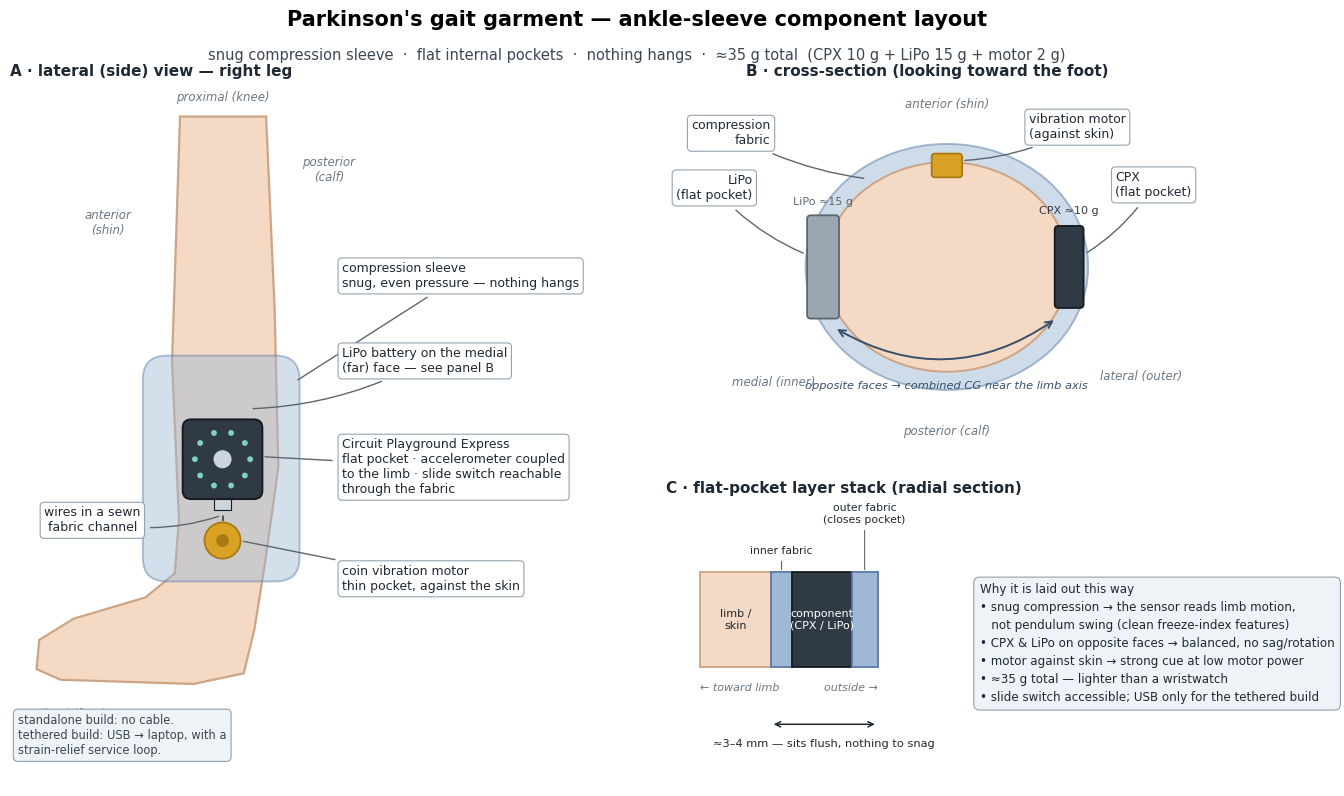

Here is the Python script that generated this plot:
"""
Ankle-sleeve component layout for the Parkinson's closed-loop gait garment
(ENGF0031 Scenario 2). Renders a labelled engineering figure — lateral view,
transverse cross-section, and the flat-pocket layer stack — to PNG + PDF.

Design rationale baked into the figure:
  * snug compression sleeve, flat internal pockets, NOTHING hangs — a swinging
    mass would inject ~1-2 Hz pendulum motion into the locomotor band and corrupt
    the accelerometer features the freeze detector relies on;
  * CPX (~10 g) and LiPo (~15 g) on OPPOSITE faces so the combined centre of mass
    stays near the limb axis (the sleeve will not rotate or sag);
  * coin motor in a thin pocket pressed against the skin → strong tactile cue at
    low power;
  * wires run inside sewn fabric channels (no free leads to snag);
  * slide switch stays reachable through the fabric so the wearer can silence it;
  * USB is only needed for the tethered (laptop) build; the standalone
    on-board build needs no cable at all.

Run:  python sleeve_layout.py                 → sleeve_layout.png, sleeve_layout.pdf
      python sleeve_layout.py --out build/sleeve --formats png
"""
from __future__ import annotations

import argparse
import math
from pathlib import Path

import matplotlib
import matplotlib.pyplot as plt
from matplotlib.axes import Axes
from matplotlib.figure import Figure
from matplotlib.patches import (
    Circle,
    Ellipse,
    FancyArrowPatch,
    FancyBboxPatch,
    Polygon,
    Rectangle,
)

matplotlib.use("Agg")  # headless backend: render straight to file, no display

# ── palette ──
C_SKIN, C_SKIN_E     = '#f4d9c4', '#cda484'
C_FABRIC, C_FABRIC_E = '#9fb8d4', '#587ba6'
C_BOARD, C_BOARD_E   = '#2f3a45', '#161b21'
C_LIPO, C_LIPO_E     = '#9aa7b1', '#5b6770'
C_MOTOR, C_MOTOR_E   = '#d9a225', '#a87a12'
C_WIRE, C_INK        = '#555555', '#1f2933'

plt.rcParams.update({'font.size': 9.5, 'font.family': 'DejaVu Sans'})

LBOX = dict(boxstyle='round,pad=0.32', fc='white', ec='#90a0ad', lw=0.8, alpha=0.96)


# ── small annotation helpers ────────────────────────────────────────────────
def lead(
    ax: Axes,
    xy: tuple[float, float],
    xytext: tuple[float, float],
    text: str,
    ha: str = 'left',
    va: str = 'center',
    fs: float = 9.0,
    rad: float = 0.0,
) -> None:
    """A boxed label with a thin leader line from ``xytext`` to a point ``xy``."""
    ax.annotate(text, xy=xy, xytext=xytext, ha=ha, va=va, fontsize=fs, color=C_INK,
                bbox=LBOX, annotation_clip=False, zorder=10,
                arrowprops=dict(arrowstyle='-', color='#5b6770', lw=1.0,
                                connectionstyle=f'arc3,rad={rad}',
                                shrinkA=4, shrinkB=3))


def dirn(
    ax: Axes, x: float, y: float, text: str, ha: str = 'center', va: str = 'center'
) -> None:
    """An italic anatomical-direction label (proximal/distal/anterior/...)."""
    ax.text(x, y, text, ha=ha, va=va, fontsize=8.5, style='italic',
            color='#6b7884', clip_on=False)


# ════════════════════════════════════════════════════════════════════════════
#  A · LATERAL (SIDE) VIEW
# ════════════════════════════════════════════════════════════════════════════
def panel_a_lateral(ax: Axes) -> None:
    ax.set_xlim(0, 10)
    ax.set_ylim(0, 13.2)
    ax.set_title("A · lateral (side) view — right leg", loc='left',
                 fontsize=11, fontweight='bold', color=C_INK)

    leg_pts = [(3.2, 12.6), (3.05, 8.0), (3.18, 5.0), (3.10, 4.0), (2.55, 3.55),
               (1.2, 3.15), (0.55, 2.75), (0.5, 2.2), (0.95, 2.0), (3.45, 1.92),
               (4.4, 2.12), (4.6, 2.95), (4.8, 4.2), (5.05, 6.0), (4.98, 9.0),
               (4.82, 12.6)]
    ax.add_patch(Polygon(leg_pts, closed=True, fc=C_SKIN, ec=C_SKIN_E, lw=1.6, zorder=1))

    # compression sleeve band over ankle + lower shin
    ax.add_patch(FancyBboxPatch((2.5, 3.85), 2.95, 4.25,
                 boxstyle='round,pad=0,rounding_size=0.45',
                 fc=C_FABRIC, ec=C_FABRIC_E, lw=1.4, alpha=0.45, zorder=2))

    # CPX board (lateral face, visible)
    cx, cy = 4.0, 6.15
    ax.add_patch(FancyBboxPatch((cx - 0.75, cy - 0.75), 1.5, 1.5,
                 boxstyle='round,pad=0,rounding_size=0.16',
                 fc=C_BOARD, ec=C_BOARD_E, lw=1.4, zorder=4))
    for k in range(10):                       # NeoPixel ring hint
        a = math.radians(36 * k)
        ax.add_patch(Circle((cx + 0.52 * math.cos(a), cy + 0.52 * math.sin(a)),
                            0.055, fc='#7fd1c7', ec='none', zorder=5))
    ax.add_patch(Circle((cx, cy), 0.17, fc='#cdd6dd', ec='none', zorder=5))  # centre IC
    ax.add_patch(Rectangle((cx - 0.16, cy - 0.95), 0.32, 0.2, fc='#cdd6dd',
                 ec=C_BOARD_E, lw=0.8, zorder=5))                            # USB notch

    # coin vibration motor (against skin, just distal of the board)
    ax.add_patch(Circle((4.0, 4.62), 0.34, fc=C_MOTOR, ec=C_MOTOR_E, lw=1.3, zorder=4))
    ax.add_patch(Circle((4.0, 4.62), 0.12, fc=C_MOTOR_E, ec='none', zorder=5))

    # wire channel CPX → motor
    ax.plot([4.0, 4.0], [5.32, 4.98], ls=(0, (3.5, 2.5)), color=C_WIRE, lw=1.5, zorder=3)

    # leaders (all to the right margin, top→bottom)
    lead(ax, (5.35, 7.6), (6.25, 9.6),
         "compression sleeve\nsnug, even pressure — nothing hangs")
    lead(ax, (4.5, 7.1), (6.25, 8.0),
         "LiPo battery on the medial\n(far) face — see panel B", rad=-0.12)
    lead(ax, (4.72, 6.2), (6.25, 6.0),
         "Circuit Playground Express\nflat pocket · accelerometer coupled\n"
         "to the limb · slide switch reachable\nthrough the fabric")
    lead(ax, (4.32, 4.62), (6.25, 3.9),
         "coin vibration motor\nthin pocket, against the skin")
    lead(ax, (4.0, 5.1), (1.55, 5.0),
         "wires in a sewn\nfabric channel", ha='center', rad=0.15)

    # directions + build note
    dirn(ax, 4.0, 12.95, "proximal (knee)")
    dirn(ax, 1.15, 1.35, "distal (foot)")
    dirn(ax, 1.85, 10.6, "anterior\n(shin)")
    dirn(ax, 6.0, 11.6, "posterior\n(calf)")
    ax.text(0.15, 0.55,
            "standalone build: no cable.\ntethered build: USB → laptop, with a\n"
            "strain-relief service loop.",
            fontsize=8.3, color='#3b4754', va='bottom', ha='left',
            bbox=dict(boxstyle='round,pad=0.4', fc='#eef3f8', ec='#90a0ad', lw=0.8))


# ════════════════════════════════════════════════════════════════════════════
#  B · TRANSVERSE CROSS-SECTION
# ════════════════════════════════════════════════════════════════════════════
def panel_b_cross_section(ax: Axes) -> None:
    ax.set_xlim(-6.6, 7.2)
    ax.set_ylim(-6.0, 6.0)
    ax.set_title("B · cross-section (looking toward the foot)", loc='left',
                 fontsize=11, fontweight='bold', color=C_INK)

    ax.add_patch(Ellipse((0, 0), 9.3, 8.1, fc=C_FABRIC, ec=C_FABRIC_E,
                         lw=1.4, alpha=0.5, zorder=1))         # sleeve fabric
    ax.add_patch(Ellipse((0, 0), 8.0, 6.9, fc=C_SKIN, ec=C_SKIN_E, lw=1.4, zorder=2))

    # components hugging the limb inside their pockets
    ax.add_patch(FancyBboxPatch((3.55, -1.35), 0.95, 2.7,
                 boxstyle='round,pad=0,rounding_size=0.12',
                 fc=C_BOARD, ec=C_BOARD_E, lw=1.3, zorder=4))     # CPX lateral
    ax.add_patch(FancyBboxPatch((-4.6, -1.7), 1.05, 3.4,
                 boxstyle='round,pad=0,rounding_size=0.12',
                 fc=C_LIPO, ec=C_LIPO_E, lw=1.3, zorder=4))       # LiPo medial
    ax.add_patch(FancyBboxPatch((-0.5, 2.95), 1.0, 0.78,
                 boxstyle='round,pad=0,rounding_size=0.1',
                 fc=C_MOTOR, ec=C_MOTOR_E, lw=1.3, zorder=4))     # motor anterior

    # balance arc CPX <-> LiPo
    ax.add_patch(FancyArrowPatch((3.6, -1.7), (-3.7, -2.0),
                 connectionstyle='arc3,rad=-0.32', arrowstyle='<->',
                 mutation_scale=12, color='#39506b', lw=1.4, zorder=3))
    ax.text(0, -4.0, "opposite faces → combined CG near the limb axis",
            ha='center', fontsize=8.2, color='#39506b', style='italic')

    # mass tags
    ax.text(4.02, 1.75, "CPX ≈10 g", ha='center', fontsize=8.0, color=C_BOARD)
    ax.text(-4.07, 2.05, "LiPo ≈15 g", ha='center', fontsize=8.0, color=C_LIPO_E)

    # leaders
    lead(ax, (4.5, 0.4), (5.55, 2.7), "CPX\n(flat pocket)", rad=-0.12)
    lead(ax, (-4.6, 0.4), (-6.4, 2.6), "LiPo\n(flat pocket)", ha='right', rad=0.12)
    lead(ax, (0.45, 3.5), (2.7, 4.6), "vibration motor\n(against skin)", rad=-0.12)
    lead(ax, (-2.6, 2.9), (-5.8, 4.4), "compression\nfabric", ha='right', rad=0.1)

    # direction labels
    dirn(ax, 0, 5.35, "anterior (shin)")
    dirn(ax, 0, -5.4, "posterior (calf)")
    dirn(ax, 6.4, -3.6, "lateral (outer)")
    dirn(ax, -5.7, -3.8, "medial (inner)")


# ════════════════════════════════════════════════════════════════════════════
#  C · FLAT-POCKET LAYER STACK + key specs
# ════════════════════════════════════════════════════════════════════════════
def panel_c_layer_stack(ax: Axes) -> None:
    ax.set_xlim(0, 12.2)
    ax.set_ylim(0, 6)
    ax.set_title("C · flat-pocket layer stack (radial section)", loc='left',
                 fontsize=11, fontweight='bold', color=C_INK)

    y0, h, x = 2.5, 2.0, 0.7
    #         label                       w     fill      edge       text    inside  callout-y
    layers = [("limb /\nskin",            1.5,  C_SKIN,   C_SKIN_E,  C_INK,  True,  None),
              ("inner fabric",            0.45, C_FABRIC, C_FABRIC_E, C_INK, False, 4.85),
              ("component\n(CPX / LiPo)", 1.25, C_BOARD,  C_BOARD_E, 'white', True, None),
              ("outer fabric\n(closes pocket)", 0.55, C_FABRIC, C_FABRIC_E, C_INK, False, 5.5)]
    for name, w, fc, ec, tc, inside, cyoff in layers:
        ax.add_patch(Rectangle((x, y0), w, h, fc=fc, ec=ec, lw=1.3))
        xc = x + w / 2
        if inside:
            ax.text(xc, y0 + h / 2, name, ha='center', va='center',
                    fontsize=8.0, color=tc)
        else:
            assert cyoff is not None  # non-inside layers always carry a callout-y
            ax.annotate(name, xy=(xc, y0 + h), xytext=(xc, cyoff),
                        ha='center', va='bottom', fontsize=7.8, color=C_INK,
                        arrowprops=dict(arrowstyle='-', color='#5b6770', lw=0.8))
        x += w
    xend = x

    ax.text(0.7, y0 - 0.5, "← toward limb", ha='left', fontsize=8,
            color='#6b7884', style='italic')
    ax.text(xend, y0 - 0.5, "outside →", ha='right', fontsize=8,
            color='#6b7884', style='italic')
    # thickness bracket BELOW the protrusion (everything past the skin)
    bx0, bx1, by = 2.2, xend, y0 - 1.2
    ax.annotate('', xy=(bx0, by), xytext=(bx1, by),
                arrowprops=dict(arrowstyle='<->', color=C_INK, lw=1.1))
    ax.text((bx0 + bx1) / 2, by - 0.3, "≈3–4 mm — sits flush, nothing to snag",
            ha='center', va='top', fontsize=8.2, color=C_INK)

    specs = ("Why it is laid out this way\n"
             "• snug compression → the sensor reads limb motion,\n"
             "   not pendulum swing (clean freeze-index features)\n"
             "• CPX & LiPo on opposite faces → balanced, no sag/rotation\n"
             "• motor against skin → strong cue at low motor power\n"
             "• ≈35 g total — lighter than a wristwatch\n"
             "• slide switch accessible; USB only for the tethered build")
    ax.text(6.6, 3.0, specs, ha='left', va='center', fontsize=8.6,
            color=C_INK, linespacing=1.5,
            bbox=dict(boxstyle='round,pad=0.5', fc='#eef3f8', ec='#90a0ad', lw=0.8))


# ════════════════════════════════════════════════════════════════════════════
#  FIGURE ASSEMBLY + CLI
# ════════════════════════════════════════════════════════════════════════════
def build_figure() -> Figure:
    """Assemble the three-panel ankle-sleeve layout figure."""
    fig = plt.figure(figsize=(13.6, 8.3))
    gs = fig.add_gridspec(2, 2, width_ratios=[1.0, 1.28], height_ratios=[1.28, 1.0],
                          hspace=0.16, wspace=0.10,
                          left=0.035, right=0.99, top=0.885, bottom=0.04)
    ax_lateral = fig.add_subplot(gs[:, 0])
    ax_cross = fig.add_subplot(gs[0, 1])
    ax_stack = fig.add_subplot(gs[1, 1])
    for ax in (ax_lateral, ax_cross, ax_stack):
        ax.set_aspect('equal')
        ax.axis('off')

    fig.suptitle("Parkinson's gait garment — ankle-sleeve component layout",
                 fontsize=15, fontweight='bold', y=0.975)
    fig.text(0.5, 0.915,
             "snug compression sleeve  ·  flat internal pockets  ·  nothing hangs  ·  "
             "≈35 g total  (CPX 10 g + LiPo 15 g + motor 2 g)",
             ha='center', fontsize=10.5, color='#3b4754')

    panel_a_lateral(ax_lateral)
    panel_b_cross_section(ax_cross)
    panel_c_layer_stack(ax_stack)
    return fig


def main(argv: list[str] | None = None) -> None:
    parser = argparse.ArgumentParser(description=__doc__,
                                     formatter_class=argparse.RawDescriptionHelpFormatter)
    parser.add_argument('--out', default='sleeve_layout',
                        help='output path stem, without extension (default: sleeve_layout)')
    parser.add_argument('--formats', nargs='+', default=['png', 'pdf'],
                        help='one or more output formats (default: png pdf)')
    parser.add_argument('--dpi', type=int, default=200, help='raster DPI (default: 200)')
    args = parser.parse_args(argv)

    fig = build_figure()
    out = Path(args.out)
    if out.parent != Path('.'):
        out.parent.mkdir(parents=True, exist_ok=True)
    written = []
    for ext in args.formats:
        path = out.with_suffix(f".{ext}")
        fig.savefig(path, dpi=args.dpi, facecolor='white', bbox_inches='tight')
        written.append(str(path))
    plt.close(fig)
    print("wrote " + ", ".join(written))


if __name__ == '__main__':
    main()
